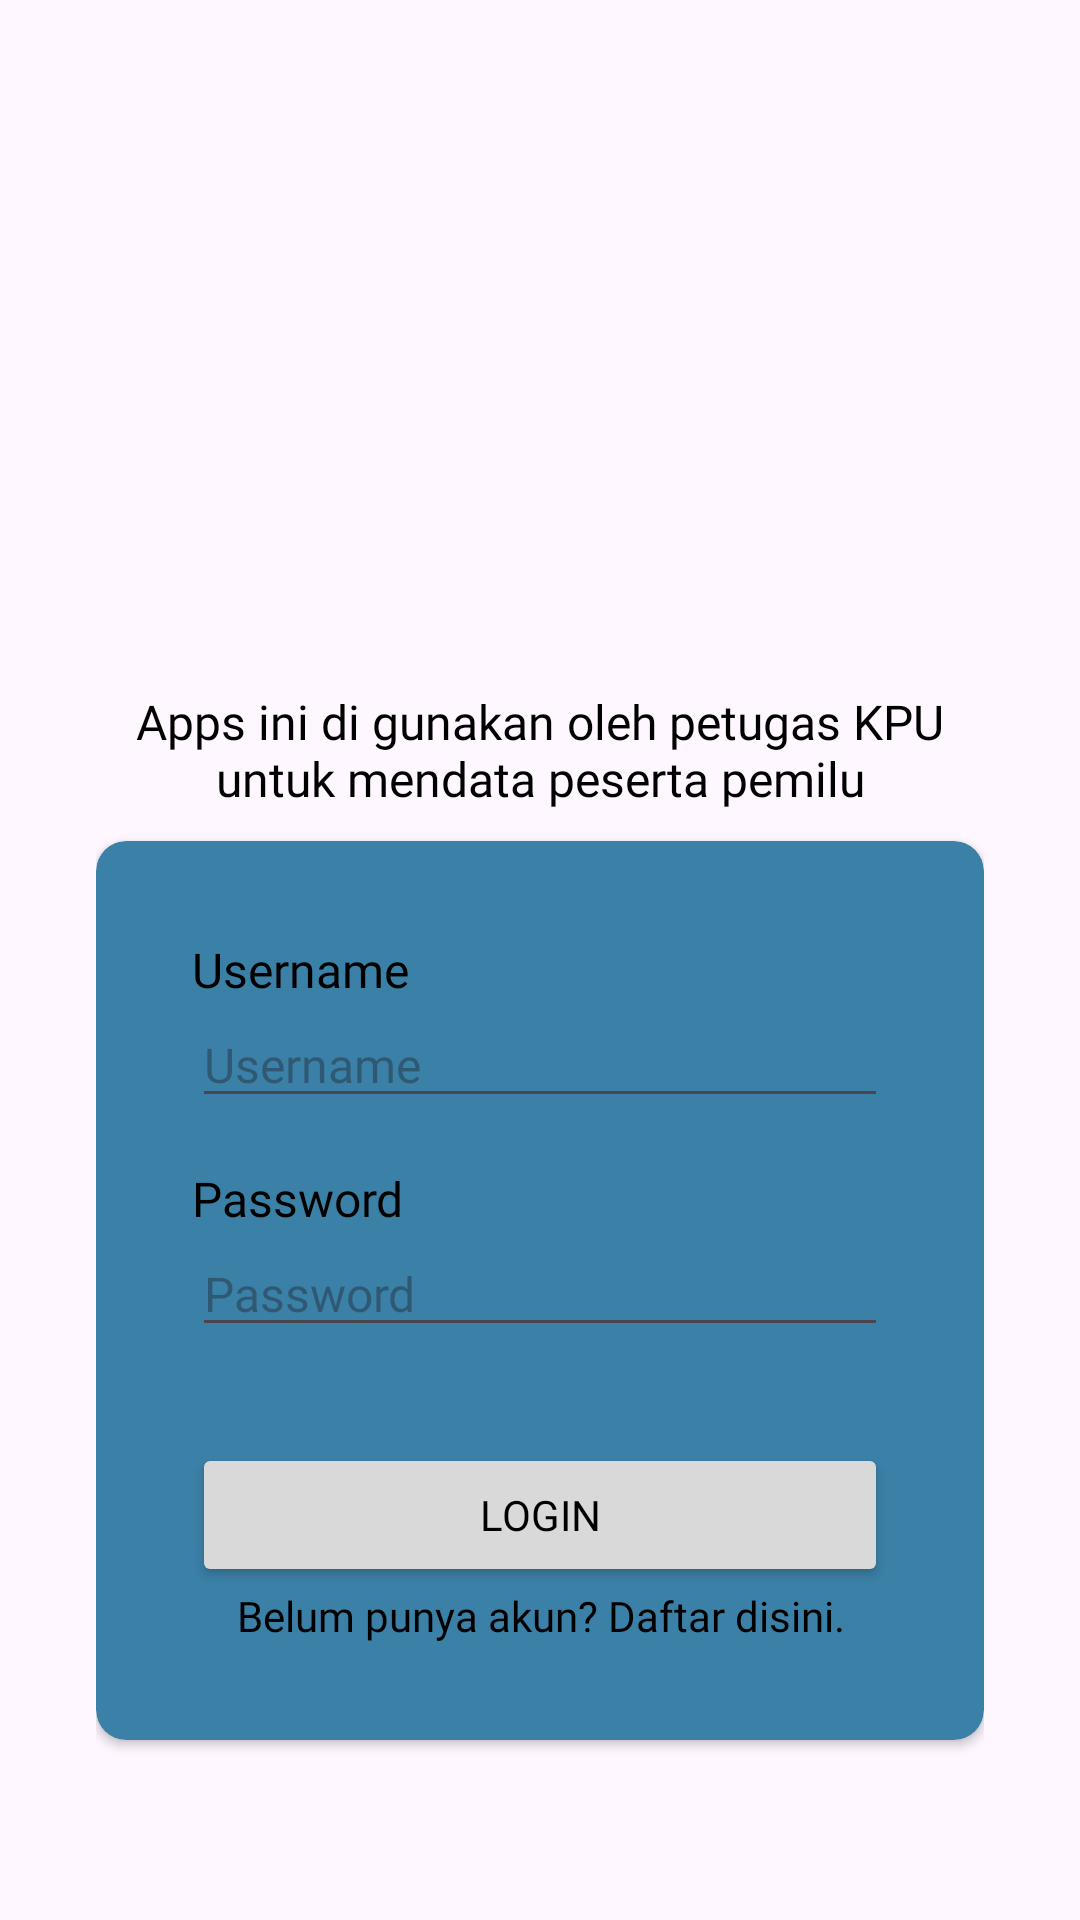

Layout XML and referenced resources for this Android screen:
<!-- AndroidManifest.xml: application theme Theme.PPPB1_Room_KPU -->
<!-- res/layout/activity_login.xml -->
<?xml version="1.0" encoding="utf-8"?>
<LinearLayout xmlns:android="http://schemas.android.com/apk/res/android"
    xmlns:app="http://schemas.android.com/apk/res-auto"
    xmlns:tools="http://schemas.android.com/tools"
    android:id="@+id/main"
    android:layout_width="match_parent"
    android:layout_height="match_parent"
    android:orientation="vertical"
    android:padding="32dp"
    android:gravity="center"
    tools:context=".ui.LoginActivity">

    <ImageView
        android:id="@+id/logo_app"
        android:layout_width="150dp"
        android:layout_height="150dp"
        android:src="@drawable/logo_kpu"/>

    <TextView
        android:id="@+id/tv_desc"
        android:layout_width="wrap_content"
        android:layout_height="wrap_content"
        android:gravity="center"
        android:layout_marginTop="20dp"
        android:layout_marginBottom="10dp"
        android:fontFamily="@font/poppins_regular"
        android:textSize="16sp"
        android:textColor="@color/black"
        android:text="Apps ini di gunakan oleh petugas KPU untuk mendata peserta pemilu"/>

    <androidx.cardview.widget.CardView
        android:layout_width="match_parent"
        android:layout_height="wrap_content"
        android:backgroundTint="@color/blue"
        android:orientation="vertical"
        app:cardCornerRadius="10dp"
        android:padding="16dp"
        >
        <androidx.constraintlayout.widget.ConstraintLayout
            android:layout_width="match_parent"
            android:layout_height="match_parent"
            android:padding="32dp">
            <TextView
                android:id="@+id/txt_username_login"
                android:layout_width="match_parent"
                android:layout_height="wrap_content"
                android:textColor="@color/black"
                android:fontFamily="@font/poppins_regular"
                android:layout_marginBottom="10dp"
                android:text="Username"
                android:textSize="16sp"
                app:layout_constraintStart_toStartOf="parent"
                app:layout_constraintEnd_toEndOf="parent"
                app:layout_constraintTop_toTopOf="parent"/>

            <EditText
                android:id="@+id/username_login"
                android:layout_width="match_parent"
                android:layout_height="wrap_content"
                android:inputType="text"
                android:hint="Username"
                android:textSize="16sp"
                android:fontFamily="@font/poppins_regular"
                app:layout_constraintStart_toStartOf="parent"
                app:layout_constraintEnd_toEndOf="parent"
                app:layout_constraintTop_toBottomOf="@id/txt_username_login"
                />

            <TextView
                android:id="@+id/txt_password"
                android:layout_width="match_parent"
                android:layout_height="wrap_content"
                android:textColor="@color/black"
                android:fontFamily="@font/poppins_regular"
                android:text="Password"
                android:textSize="16sp"
                app:layout_constraintStart_toStartOf="parent"
                app:layout_constraintEnd_toEndOf="parent"
                app:layout_constraintTop_toBottomOf="@id/username_login"
                android:layout_marginTop="16dp"
                />

            <EditText
                android:id="@+id/password_login"
                android:layout_width="match_parent"
                android:layout_height="wrap_content"
                android:inputType="textPassword"
                android:hint="Password"
                android:textSize="16sp"
                android:fontFamily="@font/poppins_regular"
                app:layout_constraintStart_toStartOf="parent"
                app:layout_constraintEnd_toEndOf="parent"
                app:layout_constraintTop_toBottomOf="@id/txt_password"
                />

            <Button
                android:id="@+id/btn_login"
                android:layout_width="match_parent"
                android:layout_height="wrap_content"
                android:text="LOGIN"
                android:layout_marginTop="32dp"
                android:textColor="@color/black"
                android:layout_marginBottom="10dp"
                android:fontFamily="@font/poppins_bold"
                android:backgroundTint="@color/grey"
                app:layout_constraintTop_toBottomOf="@id/password_login"
                app:layout_constraintStart_toStartOf="parent"
                app:layout_constraintEnd_toEndOf="parent"/>

            <TextView
                android:id="@+id/txt_register"
                android:layout_width="match_parent"
                android:layout_height="wrap_content"
                android:textColor="@color/black"
                android:gravity="center"
                android:fontFamily="@font/poppins_regular"
                android:text="Belum punya akun? Daftar disini."
                app:layout_constraintTop_toBottomOf="@id/btn_login"
                app:layout_constraintStart_toStartOf="parent"
                app:layout_constraintEnd_toEndOf="parent"/>

        </androidx.constraintlayout.widget.ConstraintLayout>
    </androidx.cardview.widget.CardView>
</LinearLayout>
<!-- resources referenced by this layout -->
<resources>
  <color name="black">#FF000000</color>
  <color name="blue">#FF3B80A7</color>
  <color name="grey">#FFD9D9D9</color>
  <style name="Theme.PPPB1_Room_KPU" parent="Base.Theme.PPPB1_Room_KPU" />
  <style name="Base.Theme.PPPB1_Room_KPU" parent="Theme.Material3.DayNight.NoActionBar">
          
          
      </style>
</resources>
